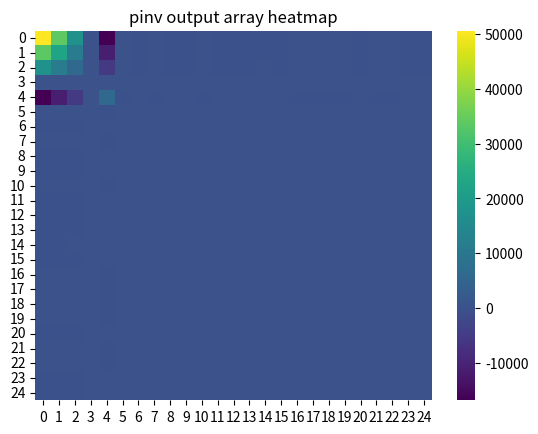

Here is the Python script that generated this plot:
import matplotlib
matplotlib.use("Agg")
import matplotlib.pyplot as plt
import seaborn as sns
import numpy as np
arr = np.asarray([[1.182492735811928e-05, 0.022478891188813785, 0.04494595745026945, 0.06741302371172513, 0.0898800899731808, -0.002247800647146527, 0.003426018368303857, -0.005725586608371962, 0.0005540225894091275, 0.001155071531398274, 0.009781163201786468, 0.0037488026441286626, 0.007322580370282713, 0.007669657536112386, 0.0013705798306356508, -0.009329447024932576, -0.006844016189311971, -0.008252059217824848, -0.001154918701527011, -0.005409987354058022, -0.001328204537019418, 0.004009071098100986, -0.0005476771916752596, 0.0023966276718310883, 0.0018125197972563073], [0.022478891188813785, 85455.26741114011, 170910.51234338904, 256365.757275638, 341821.0022078869, 1886.8748613231612, -1738.5208661094905, 115.01127029195928, 130.78842733355035, 446.484409051428, 2412.37030725254, 2208.9168130920752, 1002.0722020973484, 279.8968485083251, 733.7794227049698, -954.8904573009319, 450.9246840789174, 760.1345705235598, 795.6178885740833, 305.68782334486957, 127.4772172408848, -128.78490441769048, 3003.381061872047, 29.5741643553995, 372.90110087890594], [0.04494595745026945, 170910.51234338904, 341820.9797408206, 512731.44713825214, 683641.9145356837, 3773.751970446969, -3477.045158237349, 230.02826617052588, 261.5763006445119, 892.9676630313248, 4824.730833341879, 4417.829877381508, 2004.137081614326, 559.7860273591151, 1467.5574748301085, -1909.7715851548387, 901.8562121740247, 1520.2773931063382, 1591.2369320668677, 611.3810566770932, 254.95576268630742, -257.5738179064791, 6006.762671421285, 59.14593208312733, 745.8003892380142], [0.06741302371172513, 256365.757275638, 512731.44713825214, 769097.1370008666, 1025462.8268634807, 5660.629079570778, -5215.569450365208, 345.0452620490932, 392.36417395547295, 1339.4509170112215, 7237.091359431218, 6626.7429416709365, 3006.2019611313035, 839.675206209904, 2201.335526955247, -2864.6527130087447, 1352.7877402691317, 2280.420215689116, 2386.855975559652, 917.0742900093167, 382.4343081317285, -386.36273139526793, 9010.144280970524, 88.71769981085511, 1118.6996775971231], [0.0898800899731808, 341821.0022078869, 683641.9145356837, 1025462.8268634807, 1367283.7391912774, 7547.506188694584, -6954.093742493066, 460.0622579276606, 523.1520472664341, 1785.9341709911184, 9649.451885520557, 8835.656005960373, 4008.2668406482817, 1119.564385060693, 2935.1135790803864, -3819.5338408626517, 1803.719268364239, 3040.563038271895, 3182.475019052437, 1222.7675233415405, 509.91285357715105, -515.1516448840565, 12013.525890519762, 118.28946753858281, 1491.5989659562308], [-0.002247800647146527, 1886.8748613231612, 3773.751970446969, 5660.629079570778, 7547.506188694584, 341.56346742511533, -29.878169367557657, -106.96631313870763, 21.568546814060085, 7.547807687171881, 185.82596436169146, 121.433266306194, 3.642013185324923, 68.03233810090505, -88.2305923267036, -26.45820293651742, -19.13388900082287, -80.95511516105134, 66.88050978567236, -9.779899056472617, -225.2649320057758, 20.465416216466398, 35.09098016839111, -0.09870770632215316, 111.4715188020278], [0.003426018368303857, -1738.5208661094905, -3477.045158237349, -5215.569450365208, -6954.093742493066, -29.878169367557657, 109.02997511433308, -25.6801012676733, -9.647991017593787, -21.855599043041522, -148.53074671595544, -14.422434622314972, -22.270870541182305, -47.98250334192512, -30.69372169504636, 53.53841833698977, -21.34354352924463, -11.507121336334524, 14.695331915734705, -11.696768750019313, -54.79994666167761, 0.39574254863851105, -35.47564055239626, -3.6992654140543606, -6.416163622523036], [-0.005725586608371962, 115.01127029195928, 230.02826617052588, 345.0452620490932, 460.0622579276606, -106.96631313870763, -25.6801012676733, 210.75008761011506, -2.5671235634186047, 22.738143447241796, -138.4622588921939, -25.841409965831268, 33.98872225374675, -81.56529222726135, 79.7630018833959, 43.60632381938507, 32.18955116786847, 50.82478086792646, -18.456184332258, 14.546051387067795, 58.659623177849554, -27.737598429847175, 45.39749436695054, 18.557055371599713, 31.626820522018107], [0.0005540225894091275, 130.78842733355035, 261.5763006445119, 392.36417395547295, 523.1520472664341, 21.568546814060085, -9.647991017593787, -2.5671235634186047, 37.253143149300065, 5.376484422559696, 15.120352382352253, -17.27241708791348, -4.9055741685491245, 18.5913668126141, -11.49414294011745, 7.0593464689157015, 2.102116873042169, -3.9263039004590494, -0.33030579575023494, -0.540098254832462, -2.6270747332849935, -1.501625669517395, -19.92118041059501, -0.13354226083207138, 11.050116363527447], [0.001155071531398274, 446.484409051428, 892.9676630313248, 1339.4509170112215, 1785.9341709911184, 7.547807687171881, -21.855599043041522, 22.738143447241796, 5.376484422559696, 17.782881290176164, 13.707816736733609, 15.112014040925859, 18.03014516993702, -0.5737001251795558, 8.959861569390922, -9.080667709180801, 6.061416140725433, 9.243796053764326, 1.6928735916691948, 0.8603449832231612, 2.786188615211166, -2.0508167366761536, 22.298730438654072, 6.747633654321593, 10.94789024947738], [0.009781163201786468, 2412.37030725254, 4824.730833341879, 7237.091359431218, 9649.451885520557, 185.82596436169146, -148.53074671595544, -138.4622588921939, 15.120352382352253, 13.707816736733609, 495.74375860018165, 54.49784154737829, -12.303686385464841, 182.70247446412927, -13.587441654839871, -208.54381117512096, -39.740753816627276, -125.91731296089, -22.004639359890263, -2.7732356668590246, -62.81806426567802, 50.838796723566965, -56.20612454130319, -5.01636838331361, 46.90509306280911], [0.0037488026441286626, 2208.9168130920752, 4417.829877381508, 6626.7429416709365, 8835.656005960373, 121.433266306194, -14.422434622314972, -25.841409965831268, -17.27241708791348, 15.112014040925859, 54.49784154737829, 159.59456334324793, 32.48806558882454, -29.43387882181926, 14.919631678631712, -22.0901598303114, -7.676861154365592, 14.35754141448722, 36.912209141327814, -1.5074170199316905, -69.30730591740738, 5.480358462705426, 144.07351744068296, -4.876451944046524, 30.4759351949738], [0.007322580370282713, 1002.0722020973484, 2004.137081614326, 3006.2019611313035, 4008.2668406482817, 3.642013185324923, -22.270870541182305, 33.98872225374675, -4.9055741685491245, 18.03014516993702, -12.303686385464841, 32.48806558882454, 89.31283857009981, 14.144641679195617, 11.85820623567767, -15.439053525234392, -3.529893216860214, 19.6661384969117, 34.88941891981883, -4.78198885887251, 25.13014724858422, -1.9362320288666897, 77.22757088893611, 5.990112810112247, 14.247755080283898], [0.007669657536112386, 279.8968485083251, 559.7860273591151, 839.675206209904, 1119.564385060693, 68.03233810090505, -47.98250334192512, -81.56529222726135, 18.5913668126141, -0.5737001251795558, 182.70247446412927, -29.43387882181926, 14.144641679195617, 118.80135530924557, -27.54490891629839, -66.36137545153545, -23.68915879742534, -61.09058084751707, 1.275069234518177, -10.11627279871618, 6.1433361278311445, 21.792436772203825, -52.13858334112999, -1.2317565122127123, 9.910819290753118], [0.0013705798306356508, 733.7794227049698, 1467.5574748301085, 2201.335526955247, 2935.1135790803864, -88.2305923267036, -30.69372169504636, 79.7630018833959, -11.49414294011745, 8.959861569390922, -13.587441654839871, 14.919631678631712, 11.85820623567767, -27.54490891629839, 93.32066006395053, 4.524477805370051, 2.7460483161919895, 35.266024713867495, -13.329397313462469, 4.647129104188359, 122.62282230093712, -8.393070866468271, 85.9754103203181, -1.658138020578105, -30.06296988726145], [-0.009329447024932576, -954.8904573009319, -1909.7715851548387, -2864.6527130087447, -3819.5338408626517, -26.45820293651742, 53.53841833698977, 43.60632381938507, 7.0593464689157015, -9.080667709180801, -208.54381117512096, -22.0901598303114, -15.439053525234392, -66.36137545153545, 4.524477805370051, 132.0491245955439, 20.08302137055463, 59.6724086880998, 16.26067820569382, 1.423146907286075, 48.931429984897406, -27.98257626855527, 44.7626488006866, -1.367536692951803, -23.29580089840972], [-0.006844016189311971, 450.9246840789174, 901.8562121740247, 1352.7877402691317, 1803.719268364239, -19.13388900082287, -21.34354352924463, 32.18955116786847, 2.102116873042169, 6.061416140725433, -39.740753816627276, -7.676861154365592, -3.529893216860214, -23.68915879742534, 2.7460483161919895, 20.08302137055463, 45.83203777976293, 39.45659101039733, -17.555162529664482, 8.768859973913253, 5.083154785393795, -11.76562467752127, 13.166058842731275, 3.55722592361824, -5.012789084356675], [-0.008252059217824848, 760.1345705235598, 1520.2773931063382, 2280.420215689116, 3040.563038271895, -80.95511516105134, -11.507121336334524, 50.82478086792646, -3.9263039004590494, 9.243796053764326, -125.91731296089, 14.35754141448722, 19.6661384969117, -61.09058084751707, 35.266024713867495, 59.6724086880998, 39.45659101039733, 107.61853705764075, 9.145258462614045, 14.423603545865085, 105.27702888891282, -26.962389395404873, 94.52519793737501, 1.0212800048396993, -46.73866881097195], [-0.001154918701527011, 795.6178885740833, 1591.2369320668677, 2386.855975559652, 3182.475019052437, 66.88050978567236, 14.695331915734705, -18.456184332258, -0.33030579575023494, 1.6928735916691948, -22.004639359890263, 36.912209141327814, 34.88941891981883, 1.275069234518177, -13.329397313462469, 16.26067820569382, -17.555162529664482, 9.145258462614045, 69.4880975405057, -3.7878860879786957, -16.321028531637108, -0.9792109979007075, 67.1935068566786, -1.1437983617643583, 11.296618814029912], [-0.005409987354058022, 305.68782334486957, 611.3810566770932, 917.0742900093167, 1222.7675233415405, -9.779899056472617, -11.696768750019313, 14.546051387067795, -0.540098254832462, 0.8603449832231612, -2.7732356668590246, -1.5074170199316905, -4.78198885887251, -10.11627279871618, 4.647129104188359, 1.423146907286075, 8.768859973913253, 14.423603545865085, -3.7878860879786957, 15.133540872281046, 9.084994382234695, -13.268668768387133, 1.9198596738895686, 0.39784468153286257, -2.1809075698776215], [-0.001328204537019418, 127.4772172408848, 254.95576268630742, 382.4343081317285, 509.91285357715105, -225.2649320057758, -54.79994666167761, 58.659623177849554, -2.6270747332849935, 2.786188615211166, -62.81806426567802, -69.30730591740738, 25.13014724858422, 6.1433361278311445, 122.62282230093712, 48.931429984897406, 5.083154785393795, 105.27702888891282, -16.321028531637108, 9.084994382234695, 355.10508517525614, -24.96664158552388, 104.23799640764196, -10.92083566187514, -138.30052462033396], [0.004009071098100986, -128.78490441769048, -257.5738179064791, -386.36273139526793, -515.1516448840565, 20.465416216466398, 0.39574254863851105, -27.737598429847175, -1.501625669517395, -2.0508167366761536, 50.838796723566965, 5.480358462705426, -1.9362320288666897, 21.792436772203825, -8.393070866468271, -27.98257626855527, -11.76562467752127, -26.962389395404873, -0.9792109979007075, -13.268668768387133, -24.96664158552388, 31.40354142731796, -17.66035938887947, -10.156050011310759, 7.233726597220732], [-0.0005476771916752596, 3003.381061872047, 6006.762671421285, 9010.144280970524, 12013.525890519762, 35.09098016839111, -35.47564055239626, 45.39749436695054, -19.92118041059501, 22.298730438654072, -56.20612454130319, 144.07351744068296, 77.22757088893611, -52.13858334112999, 85.9754103203181, 44.7626488006866, 13.166058842731275, 94.52519793737501, 67.1935068566786, 1.9198596738895686, 104.23799640764196, -17.66035938887947, 270.6585172369989, -7.663986177677525, -26.097605398090625], [0.0023966276718310883, 29.5741643553995, 59.14593208312733, 88.71769981085511, 118.28946753858281, -0.09870770632215316, -3.6992654140543606, 18.557055371599713, -0.13354226083207138, 6.747633654321593, -5.01636838331361, -4.876451944046524, 5.990112810112247, -1.2317565122127123, -1.658138020578105, -1.367536692951803, 3.55722592361824, 1.0212800048396993, -1.1437983617643583, 0.39784468153286257, -10.92083566187514, -10.156050011310759, -7.663986177677525, 24.602029093850096, 13.854752157324468], [0.0018125197972563073, 372.90110087890594, 745.8003892380142, 1118.6996775971231, 1491.5989659562308, 111.4715188020278, -6.416163622523036, 31.626820522018107, 11.050116363527447, 10.94789024947738, 46.90509306280911, 30.4759351949738, 14.247755080283898, 9.910819290753118, -30.06296988726145, -23.29580089840972, -5.012789084356675, -46.73866881097195, 11.296618814029912, -2.1809075698776215, -138.30052462033396, 7.233726597220732, -26.097605398090625, 13.854752157324468, 92.43873114095189]])
print(np.linalg.pinv(arr, rtol=None)[3, 1])
res = np.linalg.pinv(arr, rtol=None)
fig, ax = plt.subplots()
sns.heatmap(res, cmap='viridis', annot=False, ax=ax)
ax.set_title("pinv output array heatmap")
fig.savefig("pinv_output.png", dpi=300)
